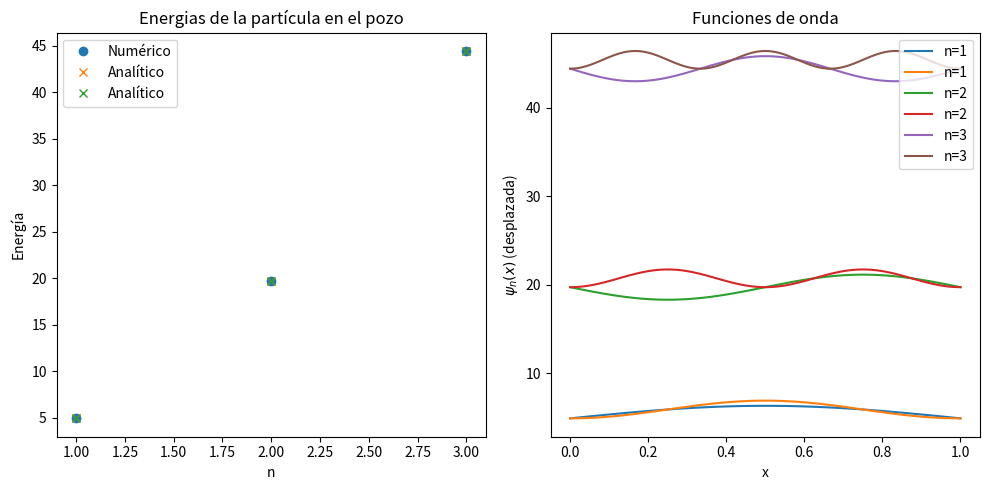

Reproduce this figure in Python.
#PARTICULA EN UNA CAJA
import numpy as np
import matplotlib.pyplot as plt
import math as mt

# -------------------------
# Parámetros físicos
# -------------------------
# hbar = 1.0  <- (Nota: El cursor tapa la 'h', probablemente sea 'hbar')
hbar = 1.0 
m = 1.0
L = 1.0   # longitud del pozo

# -------------------------
# Espacio de trabajo
# -------------------------
N = 100
x = np.linspace(0, L, N)
dx = x[1] - x[0]

# ---------------------------------------------------
# Matriz del operador cinético (segunda derivada)
# ---------------------------------------------------
T = np.zeros((N, N))
for i in range(N):
    T[i, i] = -2.0
    if i > 0:
        T[i, i-1] = 1.0
    if i <  N-1:
        T[i, i+1] = 1.0
T = (-hbar**2 / (2*m*dx**2)) * T
print(T)

# ---------------------------------------------------
# Potencial (pozo infinito)
# ---------------------------------------------------
V = np.zeros(N)         #Dentro del pozo, V=0
V[0] = V[-1] = 1e10     #Bordes: infinito aprox.
V_matrix = np.diag(V)

# -------------------------
# Hamiltoniano total
# -------------------------
H = T + V_matrix

# -------------------------
# Resolviendo el problema de Schrödinger
# -------------------------
E, psi = np.linalg.eigh(H)
# Normalización
psi = psi / np.sqrt(dx)
#
#Calculamos la densidad de probabilidad
#-------------------------
psi2 = np.square(psi)
#-------------------------
# Energías analíticas para comparación
#-------------------------
n_levels = 3
n = np.arange(1, n_levels+1)
E_analiticas = (np.pi**2 * hbar**2 * n**2) / (2*m*L**2)

#-------------------------
# Gráficas
#-------------------------
plt.figure(figsize=(10,5))

# (1) Espectro de energías
plt.subplot(1,2,1)
plt.plot(range(1, n_levels+1), E[:n_levels], 'o', label='Numérico')
plt.plot(range(1, n_levels+1), E_analiticas, 'x', label='Analítico')
plt.plot(range(1, n_levels+1), E_analiticas, 'x', label='Analítico')
plt.xlabel("n")
plt.ylabel("Energía")
plt.title("Energias de la partícula en el pozo")
plt.legend()

# (2) Funciones de onda
plt.subplot(1,2,2)
for i in range(n_levels):
    plt.plot(x, psi[:,i] + E[i], label=f'n={i+1}')
    plt.plot(x, psi2[:,i] + E[i], label=f'n={i+1}')

plt.xlabel("x")
plt.ylabel(r"$\psi_n(x)$ (desplazada)")
plt.title("Funciones de onda")
plt.legend()

plt.tight_layout()
plt.show()
